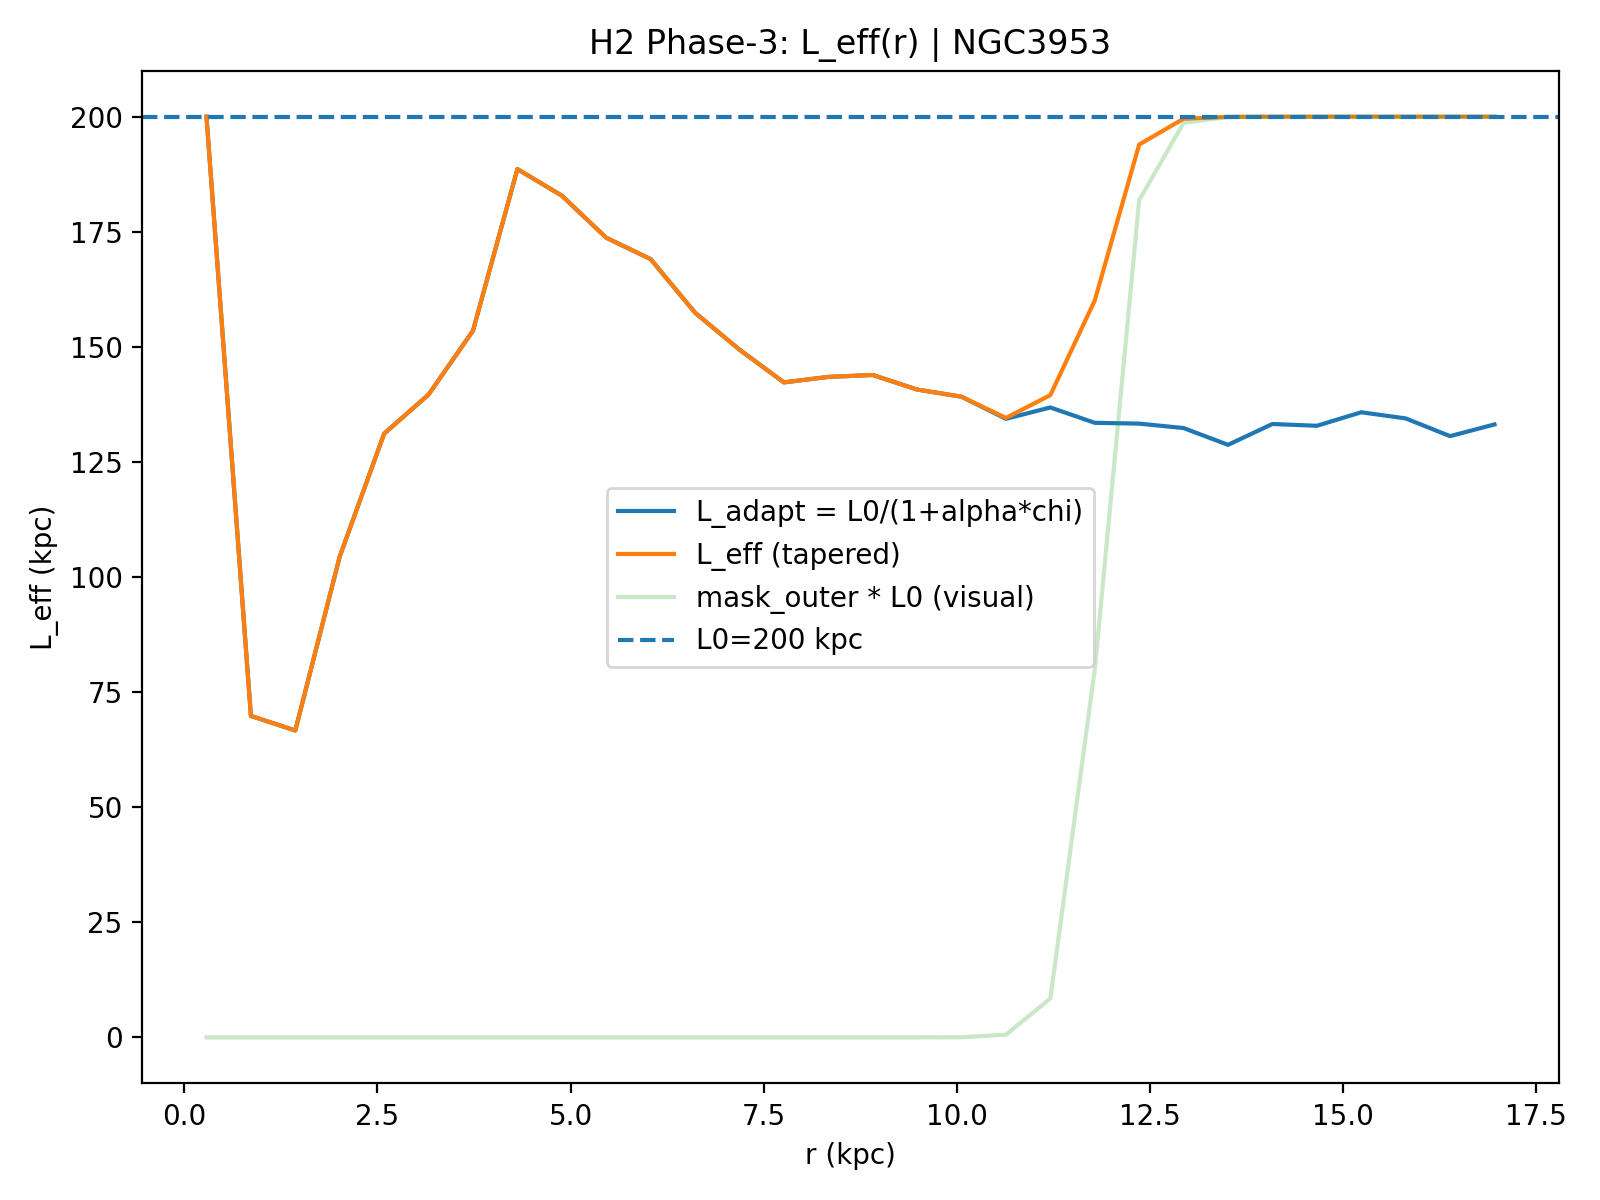

The table this chart was drawn from, first rows:
R_kpc, r_frac, chi_raw, chi_smooth, chi_used, mask_outer, L_adapt_kpc, L_eff_kpc, galaxy, L0_kpc, alpha, sigma_idx, taper_on, taper_r0, taper_k, mu, kernel, Rd_star_kpc
0.2875, 0.01695, 2.836332187888738e-07, 0.4835, 2.836332187888738e-07, 1.8551665753245244e-24, 200, 200, NGC3953, 200.0, 2.0, 1.0, 1, 0.7, 80.0, 10.0, ananta-hybrid, 4.89
0.8624, 0.05085, 1.601, 1.098, 1.601, 2.79338480985061e-23, 69.83, 69.83, NGC3953, 200.0, 2.0, 1.0, 1, 0.7, 80.0, 10.0, ananta-hybrid, 4.89
1.437, 0.08475, 1.717, 1.288, 1.717, 4.2060888272941264e-22, 66.67, 66.67, NGC3953, 200.0, 2.0, 1.0, 1, 0.7, 80.0, 10.0, ananta-hybrid, 4.89
2.012, 0.1186, 0.7853, 0.9455, 0.7853, 6.333242437884739e-21, 104.5, 104.5, NGC3953, 200.0, 2.0, 1.0, 1, 0.7, 80.0, 10.0, ananta-hybrid, 4.89
2.587, 0.1525, 0.4507, 0.5737, 0.4507, 9.536176369754729e-20, 131.2, 131.2, NGC3953, 200.0, 2.0, 1.0, 1, 0.7, 80.0, 10.0, ananta-hybrid, 4.89
3.162, 0.1864, 0.3711, 0.3734, 0.3711, 1.4358909533545085e-18, 139.6, 139.6, NGC3953, 200.0, 2.0, 1.0, 1, 0.7, 80.0, 10.0, ananta-hybrid, 4.89
3.737, 0.2203, 0.2601, 0.2391, 0.2601, 2.16206935281909e-17, 153.5, 153.5, NGC3953, 200.0, 2.0, 1.0, 1, 0.7, 80.0, 10.0, ananta-hybrid, 4.89
4.312, 0.2542, 0.05178, 0.1329, 0.05178, 3.2555006182600333e-16, 188.6, 188.6, NGC3953, 200.0, 2.0, 1.0, 1, 0.7, 80.0, 10.0, ananta-hybrid, 4.89
4.887, 0.2881, 0.0805, 0.1014, 0.0805, 4.901905863680908e-15, 182.9, 182.9, NGC3953, 200.0, 2.0, 1.0, 1, 0.7, 80.0, 10.0, ananta-hybrid, 4.89
5.462, 0.322, 0.13, 0.1272, 0.13, 7.38096469896158e-14, 173.7, 173.7, NGC3953, 200.0, 2.0, 1.0, 1, 0.7, 80.0, 10.0, ananta-hybrid, 4.89
6.037, 0.3559, 0.1571, 0.1722, 0.1571, 1.1113767053526376e-12, 169.1, 169.1, NGC3953, 200.0, 2.0, 1.0, 1, 0.7, 80.0, 10.0, ananta-hybrid, 4.89
6.612, 0.3898, 0.2322, 0.2287, 0.2322, 1.6734335598292885e-11, 157.4, 157.4, NGC3953, 200.0, 2.0, 1.0, 1, 0.7, 80.0, 10.0, ananta-hybrid, 4.89
7.187, 0.4237, 0.2908, 0.2853, 0.2908, 2.5197395852015633e-10, 149.4, 149.4, NGC3953, 200.0, 2.0, 1.0, 1, 0.7, 80.0, 10.0, ananta-hybrid, 4.89
7.762, 0.4576, 0.3483, 0.3241, 0.3483, 3.794056715954252e-09, 142.3, 142.3, NGC3953, 200.0, 2.0, 1.0, 1, 0.7, 80.0, 10.0, ananta-hybrid, 4.89
8.337, 0.4915, 0.3383, 0.3382, 0.3383, 5.712838632875457e-08, 143.5, 143.5, NGC3953, 200.0, 2.0, 1.0, 1, 0.7, 80.0, 10.0, ananta-hybrid, 4.89
8.911, 0.5254, 0.3348, 0.3452, 0.3348, 8.601987217161684e-07, 143.9, 143.9, NGC3953, 200.0, 2.0, 1.0, 1, 0.7, 80.0, 10.0, ananta-hybrid, 4.89
9.486, 0.5593, 0.3616, 0.3604, 0.3616, 1.2952174281681989e-05, 140.7, 140.7, NGC3953, 200.0, 2.0, 1.0, 1, 0.7, 80.0, 10.0, ananta-hybrid, 4.89
10.06, 0.5932, 0.3753, 0.3817, 0.3753, 0.000195, 139.2, 139.2, NGC3953, 200.0, 2.0, 1.0, 1, 0.7, 80.0, 10.0, ananta-hybrid, 4.89
10.64, 0.6271, 0.4193, 0.4001, 0.4193, 0.002928, 134.4, 134.6, NGC3953, 200.0, 2.0, 1.0, 1, 0.7, 80.0, 10.0, ananta-hybrid, 4.89
11.21, 0.661, 0.3963, 0.4101, 0.3963, 0.04234, 136.8, 139.5, NGC3953, 200.0, 2.0, 1.0, 1, 0.7, 80.0, 10.0, ananta-hybrid, 4.89
11.79, 0.6949, 0.4276, 0.4206, 0.4276, 0.3997, 133.5, 160.1, NGC3953, 200.0, 2.0, 1.0, 1, 0.7, 80.0, 10.0, ananta-hybrid, 4.89
12.36, 0.7288, 0.4294, 0.4319, 0.4294, 0.9093, 133.3, 194, NGC3953, 200.0, 2.0, 1.0, 1, 0.7, 80.0, 10.0, ananta-hybrid, 4.89
12.94, 0.7627, 0.4387, 0.4441, 0.4387, 0.9934, 132.4, 199.6, NGC3953, 200.0, 2.0, 1.0, 1, 0.7, 80.0, 10.0, ananta-hybrid, 4.89
13.51, 0.7966, 0.4754, 0.4503, 0.4754, 0.9996, 128.7, 200, NGC3953, 200.0, 2.0, 1.0, 1, 0.7, 80.0, 10.0, ananta-hybrid, 4.89
14.09, 0.8305, 0.4301, 0.4411, 0.4301, 1, 133.2, 200, NGC3953, 200.0, 2.0, 1.0, 1, 0.7, 80.0, 10.0, ananta-hybrid, 4.89
14.66, 0.8644, 0.4339, 0.4278, 0.4339, 1, 132.9, 200, NGC3953, 200.0, 2.0, 1.0, 1, 0.7, 80.0, 10.0, ananta-hybrid, 4.89
15.24, 0.8983, 0.406, 0.4202, 0.406, 1, 135.8, 200, NGC3953, 200.0, 2.0, 1.0, 1, 0.7, 80.0, 10.0, ananta-hybrid, 4.89
15.81, 0.9322, 0.4185, 0.4262, 0.4185, 1, 134.5, 200, NGC3953, 200.0, 2.0, 1.0, 1, 0.7, 80.0, 10.0, ananta-hybrid, 4.89
16.39, 0.9661, 0.4562, 0.4367, 0.4562, 1, 130.6, 200, NGC3953, 200.0, 2.0, 1.0, 1, 0.7, 80.0, 10.0, ananta-hybrid, 4.89
16.96, 1.0, 0.431, 0.4363, 0.431, 1, 133.2, 200, NGC3953, 200.0, 2.0, 1.0, 1, 0.7, 80.0, 10.0, ananta-hybrid, 4.89
